Run: headless pygame with SDL's dummy video driver; simulated clock (each Clock.tick advances the game by its frame time, no real sleeping); random seed 0; keys injected as events and as key.get_pressed() state; no mouse input.
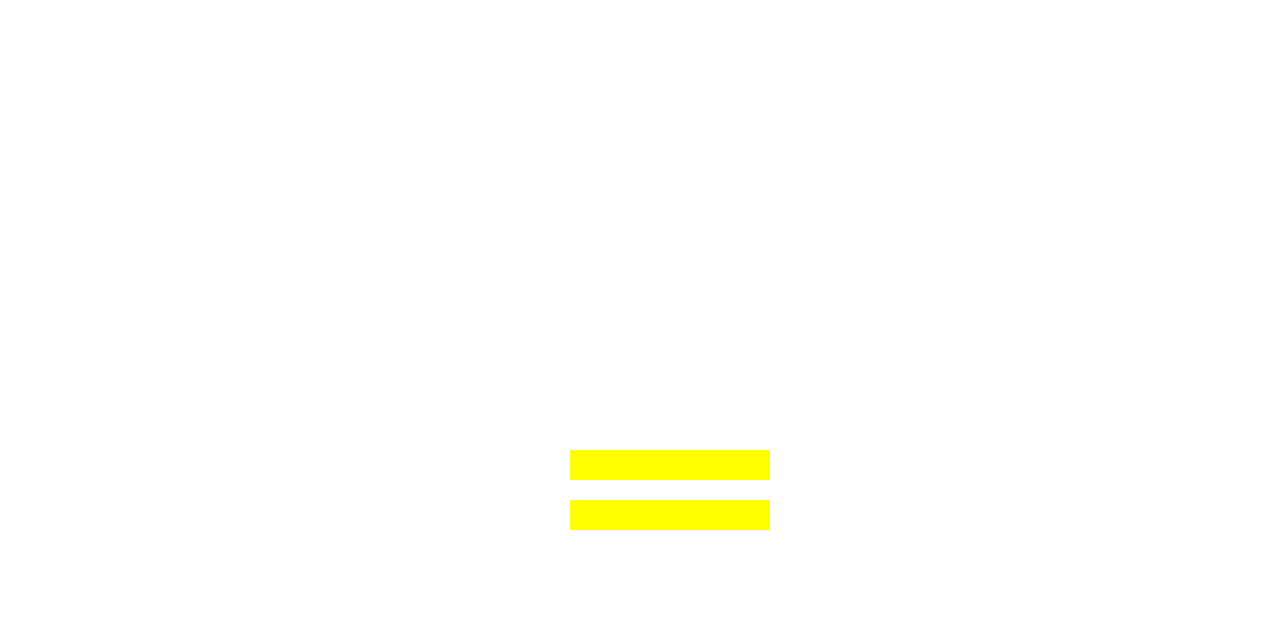
Frame 1 of 4 · flips 1–60 · no input
Frame 2 of 4 · flips 61–180 · tapped SPACE, RETURN · held RIGHT (→), D · screen unchanged from frame 1, image omitted
Frame 3 of 4 · flips 181–300 · held DOWN (↓), S · screen unchanged from frame 2, image omitted
Frame 4 of 4 · flips 301–420 · held LEFT (←), A, UP (↑), W · screen unchanged from frame 3, image omitted

The pygame program that drew these frames:

import os  #https://www.youtube.com/watch?v=ceR-MnS3QdE
import pygame
import math
from pygame import Rect
from pygame.locals import*
#inicializar
os.environ['SDL_VIDEO_CENTERED'] = '1'  #para que me aparezca centrada en el monitor la ventana pygame
pygame.init()
ANCHO=1270
ALTO=640

def dibujar_botones(ventana,UnJugador, DosJugadores):
    pygame.draw.rect(ventana, AMARILLO, UnJugador)
    pygame.draw.rect(ventana, AMARILLO, DosJugadores)
#colores
NEGRO=(0,0,0)
AZUL=(0,0,255)
VERDE=(0,255,0)
MARRON=(150,70,10)
ROJO=(255,0,0)
AMARILLO=(255,255,0)
BLANCO=(255,255,255)
ventana=pygame.display.set_mode((ANCHO,ALTO))
reloj=pygame.time.Clock()
salir=False
UnJugador=pygame.Rect(570,450,200,30)
DosJugadores=pygame.Rect(570,500,200,30)
while salir!=True:
    reloj.tick(60)
    ventana.fill(BLANCO)
    for event in pygame.event.get():
        if event.type==pygame.QUIT:
            salir=True
    dibujar_botones(ventana,UnJugador,DosJugadores)     
    pygame.display.update()
    
pygame.quit()
